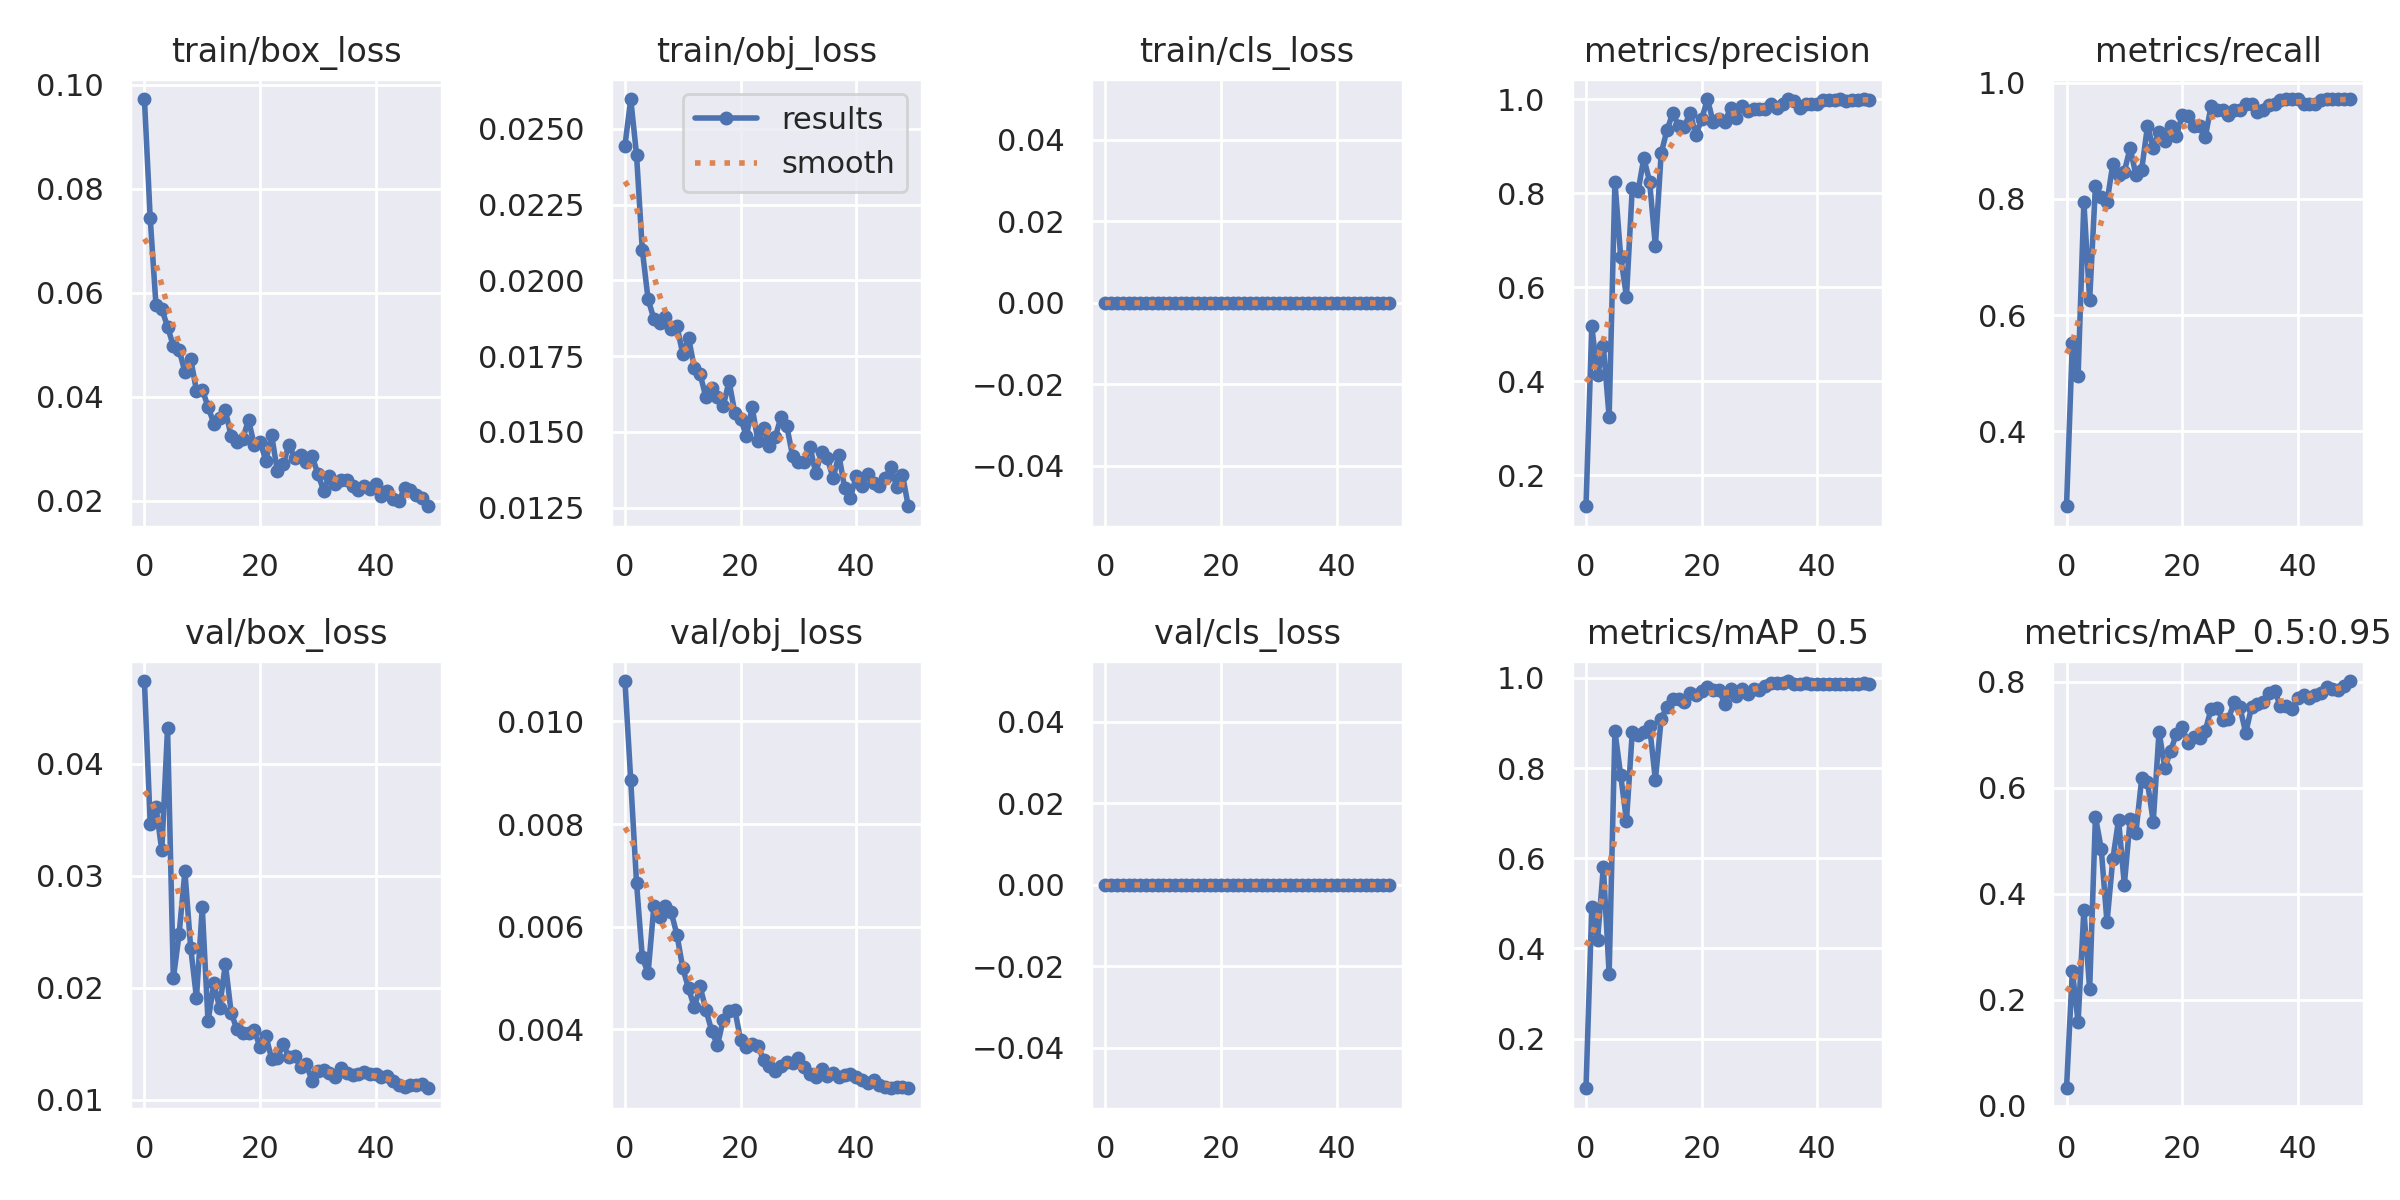

Values plotted in this chart, from the file beside it:
epoch, train/box_loss, train/obj_loss, train/cls_loss, metrics/precision, metrics/recall, metrics/mAP_0.5, metrics/mAP_0.5:0.95, val/box_loss, val/obj_loss, val/cls_loss, x/lr0, x/lr1, x/lr2
0, 0.09725, 0.02444, 0, 0.1346, 0.271, 0.08984, 0.0333, 0.0474, 0.01079, 0, 0.0811, 0.0021, 0.0021
1, 0.07433, 0.02598, 0, 0.5167, 0.5514, 0.4913, 0.2548, 0.03468, 0.008853, 0, 0.06121, 0.004215, 0.004215
2, 0.05759, 0.02415, 0, 0.4126, 0.4953, 0.4185, 0.1581, 0.03617, 0.006859, 0, 0.04124, 0.006243, 0.006243
3, 0.05687, 0.021, 0, 0.475, 0.7944, 0.5816, 0.3699, 0.03227, 0.005402, 0, 0.02118, 0.008183, 0.008183
4, 0.05347, 0.01938, 0, 0.3244, 0.6262, 0.3432, 0.22, 0.04324, 0.005093, 0, 0.009208, 0.009208, 0.009208
5, 0.04978, 0.01873, 0, 0.8244, 0.8224, 0.8819, 0.5454, 0.02084, 0.006393, 0, 0.009208, 0.009208, 0.009208
6, 0.04904, 0.01858, 0, 0.6644, 0.8037, 0.7841, 0.4855, 0.02481, 0.00618, 0, 0.00901, 0.00901, 0.00901
7, 0.04477, 0.0188, 0, 0.58, 0.7944, 0.6832, 0.3462, 0.0304, 0.006393, 0, 0.008812, 0.008812, 0.008812
8, 0.04729, 0.0184, 0, 0.8104, 0.8598, 0.8792, 0.4652, 0.02358, 0.006281, 0, 0.008614, 0.008614, 0.008614
9, 0.04118, 0.01848, 0, 0.8036, 0.8411, 0.8729, 0.5399, 0.01912, 0.005838, 0, 0.008416, 0.008416, 0.008416
10, 0.04138, 0.01757, 0, 0.8746, 0.8471, 0.8805, 0.4174, 0.02719, 0.005193, 0, 0.008218, 0.008218, 0.008218
11, 0.03811, 0.0181, 0, 0.8245, 0.8879, 0.8923, 0.5406, 0.017, 0.004796, 0, 0.00802, 0.00802, 0.00802
12, 0.03485, 0.01711, 0, 0.6873, 0.8411, 0.7736, 0.5156, 0.02041, 0.004428, 0, 0.007822, 0.007822, 0.007822
13, 0.03602, 0.01691, 0, 0.8844, 0.8505, 0.9089, 0.618, 0.01822, 0.004835, 0, 0.007624, 0.007624, 0.007624
14, 0.03737, 0.01614, 0, 0.9336, 0.9252, 0.9363, 0.6104, 0.02216, 0.004378, 0, 0.007426, 0.007426, 0.007426
15, 0.03245, 0.01645, 0, 0.9696, 0.8879, 0.9521, 0.5363, 0.01779, 0.003971, 0, 0.007228, 0.007228, 0.007228
16, 0.0313, 0.01616, 0, 0.9435, 0.9159, 0.9529, 0.7063, 0.01629, 0.003686, 0, 0.00703, 0.00703, 0.00703
17, 0.03196, 0.01585, 0, 0.9413, 0.8996, 0.9468, 0.6376, 0.01596, 0.004189, 0, 0.006832, 0.006832, 0.006832
18, 0.03552, 0.01667, 0, 0.9706, 0.9252, 0.9655, 0.6697, 0.01598, 0.004348, 0, 0.006634, 0.006634, 0.006634
19, 0.03075, 0.01563, 0, 0.9239, 0.9082, 0.9616, 0.702, 0.0162, 0.004381, 0, 0.006436, 0.006436, 0.006436
20, 0.03136, 0.01544, 0, 0.9568, 0.9439, 0.9699, 0.7151, 0.01471, 0.003793, 0, 0.006238, 0.006238, 0.006238
21, 0.02774, 0.01486, 0, 1, 0.9419, 0.9793, 0.6849, 0.01573, 0.003657, 0, 0.00604, 0.00604, 0.00604
22, 0.03261, 0.01582, 0, 0.9508, 0.9252, 0.9741, 0.6969, 0.01368, 0.003721, 0, 0.005842, 0.005842, 0.005842
23, 0.02567, 0.01469, 0, 0.9569, 0.9252, 0.9733, 0.6946, 0.01373, 0.003679, 0, 0.005644, 0.005644, 0.005644
24, 0.02703, 0.01513, 0, 0.9511, 0.9065, 0.943, 0.7081, 0.01498, 0.003393, 0, 0.005446, 0.005446, 0.005446
25, 0.0308, 0.01452, 0, 0.9809, 0.9598, 0.9752, 0.7491, 0.01381, 0.003291, 0, 0.005248, 0.005248, 0.005248
26, 0.02818, 0.01483, 0, 0.9603, 0.9533, 0.96, 0.751, 0.01389, 0.003184, 0, 0.00505, 0.00505, 0.00505
27, 0.02876, 0.0155, 0, 0.9861, 0.9533, 0.9754, 0.7285, 0.01298, 0.003278, 0, 0.004852, 0.004852, 0.004852
28, 0.02737, 0.01518, 0, 0.9736, 0.9439, 0.9637, 0.7301, 0.01318, 0.003369, 0, 0.004654, 0.004654, 0.004654
29, 0.02861, 0.0142, 0, 0.9779, 0.9533, 0.9748, 0.7617, 0.0117, 0.003333, 0, 0.004456, 0.004456, 0.004456
30, 0.02512, 0.01401, 0, 0.979, 0.9533, 0.9742, 0.7518, 0.0126, 0.003432, 0, 0.004258, 0.004258, 0.004258
31, 0.02198, 0.014, 0, 0.9789, 0.9626, 0.9822, 0.7034, 0.01267, 0.003272, 0, 0.00406, 0.00406, 0.00406
32, 0.02478, 0.01452, 0, 0.9898, 0.9626, 0.9892, 0.753, 0.01244, 0.003135, 0, 0.003862, 0.003862, 0.003862
33, 0.02331, 0.01364, 0, 0.9807, 0.95, 0.9883, 0.7576, 0.01201, 0.003073, 0, 0.003664, 0.003664, 0.003664
34, 0.02402, 0.01434, 0, 0.9903, 0.9532, 0.9886, 0.7622, 0.01288, 0.003226, 0, 0.003466, 0.003466, 0.003466
35, 0.02403, 0.01413, 0, 1, 0.9612, 0.993, 0.78, 0.01244, 0.003093, 0, 0.003268, 0.003268, 0.003268
36, 0.02294, 0.01348, 0, 0.995, 0.9626, 0.9874, 0.7831, 0.01222, 0.003156, 0, 0.00307, 0.00307, 0.00307
37, 0.02204, 0.01424, 0, 0.9811, 0.9704, 0.9866, 0.754, 0.01233, 0.003072, 0, 0.002872, 0.002872, 0.002872
38, 0.02289, 0.01315, 0, 0.9889, 0.972, 0.988, 0.7545, 0.01252, 0.003115, 0, 0.002674, 0.002674, 0.002674
39, 0.02218, 0.01282, 0, 0.9893, 0.972, 0.986, 0.7491, 0.01235, 0.003119, 0, 0.002476, 0.002476, 0.002476
40, 0.02318, 0.01355, 0, 0.9902, 0.972, 0.9859, 0.7699, 0.01228, 0.003072, 0, 0.002278, 0.002278, 0.002278
41, 0.02084, 0.01322, 0, 0.9972, 0.9626, 0.9872, 0.7758, 0.01201, 0.003002, 0, 0.00208, 0.00208, 0.00208
42, 0.02196, 0.0136, 0, 0.9981, 0.9626, 0.9853, 0.7693, 0.01217, 0.002949, 0, 0.001882, 0.001882, 0.001882
43, 0.02038, 0.0133, 0, 0.9979, 0.9626, 0.9857, 0.7755, 0.01171, 0.00301, 0, 0.001684, 0.001684, 0.001684
44, 0.02, 0.0132, 0, 1, 0.9702, 0.9866, 0.7791, 0.01137, 0.002922, 0, 0.001486, 0.001486, 0.001486
45, 0.02238, 0.01346, 0, 0.9963, 0.972, 0.9871, 0.7906, 0.01119, 0.00287, 0, 0.001288, 0.001288, 0.001288
46, 0.02212, 0.01385, 0, 0.9985, 0.972, 0.9873, 0.7857, 0.0113, 0.002864, 0, 0.00109, 0.00109, 0.00109
47, 0.02111, 0.01318, 0, 0.9983, 0.972, 0.9875, 0.7844, 0.0113, 0.002881, 0, 0.000892, 0.000892, 0.000892
48, 0.02061, 0.01358, 0, 0.9992, 0.972, 0.9877, 0.792, 0.01139, 0.002877, 0, 0.000694, 0.000694, 0.000694
49, 0.01895, 0.01255, 0, 0.9983, 0.972, 0.9871, 0.8017, 0.01104, 0.00285, 0, 0.000496, 0.000496, 0.000496
